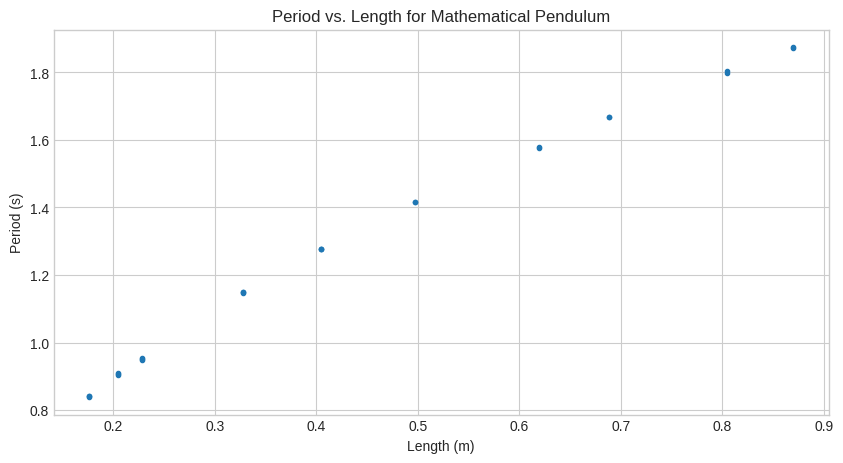
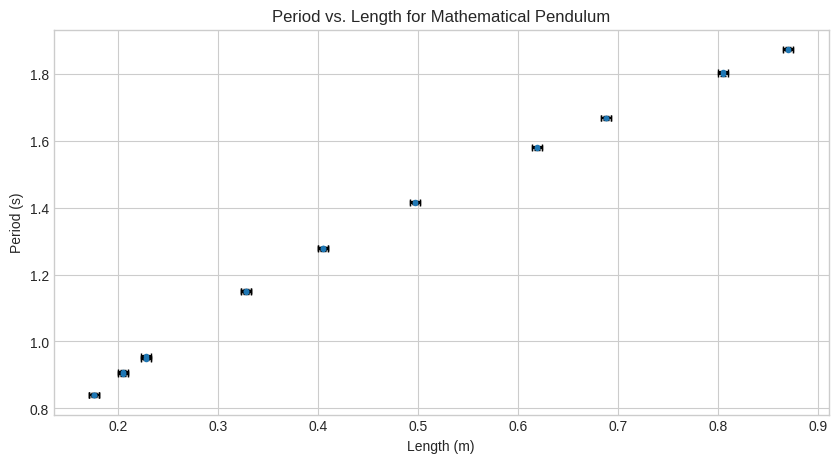
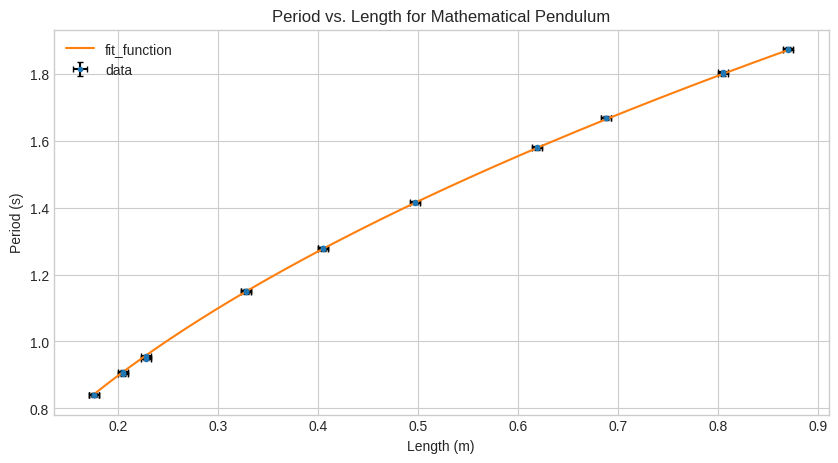
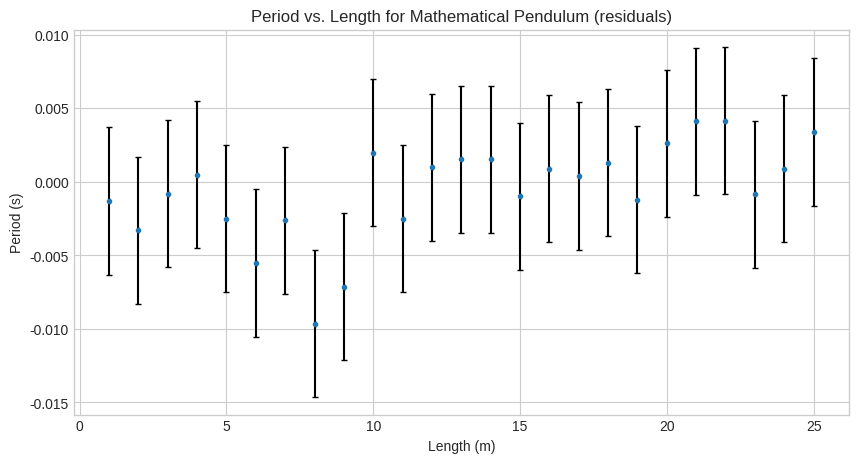

The matplotlib source for these figures, in order:
# import libraries

import numpy as np
import matplotlib.pyplot as plt
from scipy.optimize import curve_fit


# define plots

def plot_data(x_data, y_data, x_label='', y_label='', title='', label=''):
    plt.style.use('seaborn-v0_8-whitegrid')
    plt.figure(figsize=(10,5), dpi=300)
    plt.title(title)
    plt.xlabel(x_label)
    plt.ylabel(y_label)

    plt.plot(x_data, y_data, ".", label=label)
    return plt

def plot_error(x_data, y_data, x_error, y_error, x_label='', y_label='', title='', label=''):
    plt.style.use('seaborn-v0_8-whitegrid')
    plt.figure(figsize=(10,5), dpi=300)
    plt.title(title)
    plt.xlabel(x_label)
    plt.ylabel(y_label)

    plt.errorbar(x_data, y_data, yerr=y_error, xerr=x_error, fmt='.', ecolor='black', capsize=2, label=label)
    return plt


# data

# length in cm
# length_cm =np.array([12.1, 20.9, 25.8, 35.3, 43.5, 48.6, 52.2, 64.1, 68.7, 89.3])+0.75 # By
length_cm =np.array([17.6, 17.6, 17.6, 20.5, 20.5, 20.5, 22.8, 22.8, 22.8, 32.79, 32.79, 32.79, 
                     40.5, 40.5, 40.5, 49.7, 49.7, 61.9, 61.9, 68.8, 68.8, 80.5, 80.5, 87, 87]) # Feli & Lou-Anna

# time for N periods in s
# time = np.array([14.35, 18.69, 20.74, 12.05, 13.29, 14.09, 14.7, 16.13, 16.65, 18.97]) # By
time = np.array([16.81, 16.77, 16.82, 18.18, 18.12, 18.06, 19.11, 18.97, 19.02, 23.02, 22.93, 23.00, 
                 25.57, 25.57, 25.52, 28.31, 28.30, 31.60, 31.55, 33.34, 33.37, 36.09, 35.99, 
                 37.45, 37.50]) # Feli & Lou-Anna

N_data = len(time) # number of data points

# periods
# N_periods = np.array([20, 20, 20, 10, 10, 10, 10, 10, 10, 10]) # By
N_periods = np.ones(N_data) * 20


# calculate values in basic units

period = time/N_periods
length = length_cm / 100


# calculate error

# time error in s
dt = 0.1
dT= dt/N_periods

# length error in m
dl = 0.005

# define plot labels
x_label = 'Length (m)'
y_label = 'Period (s)'
title = 'Period vs. Length for Mathematical Pendulum'

# plot data without error bars
plot_Tl = plot_data(length, period, x_label=x_label, y_label=y_label, title=title)
plot_Tl.savefig('T_vs_Length.pdf')

# plot data with error bars
plot_Tl = plot_error(length, period, dl, dT, x_label=x_label, y_label=y_label, title=title)
plot_Tl.savefig('T_vs_Length_err.pdf')


# define fit function
def f(x, a):
    return a * np.sqrt(x)

# get fit parameters and prepare x and y for fit
a_optimal, cov = curve_fit(f, length, period)

x = np.linspace(min(length), max(length), 1000)
y = f(x, a_optimal)

# plot data and fit function

graph_TL = plot_error(length, period, dl, dT, x_label=x_label, y_label=y_label, title=title, label='data')
graph_TL.plot(x, y, label='fit_function')
graph_TL.legend()
graph_TL.savefig('T_vs_Length_fit.pdf')


# calculate and plot residuals
res = period - f(length, a_optimal)

res_plot = plot_error(range(1, N_data+1), res, 0, dT, x_label=x_label, y_label=y_label, title=f'{title} (residuals)')
res_plot.savefig('T_vs_Length_res.pdf')


# calculate gravitational acceleration from data points

g = 4 * np.pi**2 * length / period**2
N = len(g)

gmax = 4 * np.pi**2 * (length + dl) / (period - dT)**2
dg = (gmax - g).mean()

print('Gravitational acceleration:')
print('\nfrom data points:')
print(f'g = ({g.mean():.5f} ± {dg:.5f}) m/s2 = ({g.mean():.2f} ± {dg:.2f}) m/s2')


# calculate gravitational acceleration from fit parameter
g_fit = (4 * np.pi**2 / a_optimal**2)[0]

# simulate error for g

N = 1000 # number of simulation runs

a_min = a_optimal

for i in range(N):
    period_rnd = period + np.random.rand(1) * dT
    length_rnd = length + np.random.rand(1) * dl

    a_rnd, cov_rnd = curve_fit(f, length_rnd, period_rnd)
    a_min = min(a_rnd, a_min)

g_max = (4 * np.pi**2 / a_min**2)[0]

dg = (g_max - g_fit)

print('\nfrom fit parameter:')
print(f'g = ({g_fit:.5f} ± {dg:.5f}) m/s2 = ({g_fit:.2f} ± {dg:.2f}) m/s2')
